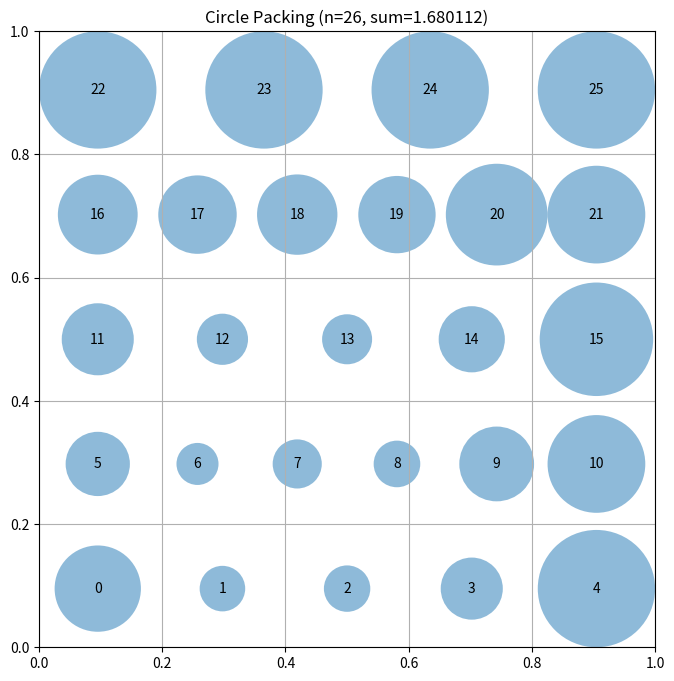

Python code for this plot:
# EVOLVE-BLOCK-START
"""Constructor-based circle packing for n=26 circles"""
import numpy as np


def construct_packing():
    """
    Optimized hexagonal packing for 26 circles in a unit square.
    Uses 5 rows with pattern 5-6-5-6-4 with proper hexagonal staggering.
    Alternating rows are offset by half the horizontal spacing for optimal
    density. Uses larger initial radius estimate for better results.
    """
    n = 26
    centers = np.zeros((n, 2))
    
    # Hexagonal arrangement: 5 rows alternating 5,6,5,6,4 circles
    row_counts = [5, 6, 5, 6, 4]
    n_rows = 5
    
    # Use optimistic radius estimate - iterative solver will adjust
    r_estimate = 1.0 / 10.5
    v_gap = r_estimate * np.sqrt(3)
    
    # Position rows to span full height
    y_positions = [r_estimate + i * v_gap for i in range(n_rows)]
    scale_y = (1 - 2*r_estimate) / (y_positions[-1] - r_estimate) if y_positions[-1] > r_estimate else 1.0
    y_positions = [r_estimate + scale_y * (y - r_estimate) for y in y_positions]
    
    idx = 0
    for row, count in enumerate(row_counts):
        y = y_positions[row]
        
        # Horizontal spacing for this row
        h_spacing = (1 - 2*r_estimate) / (count - 1) if count > 1 else 0
        x_positions = [r_estimate + i * h_spacing for i in range(count)]
        
        # Apply hexagonal staggering: offset alternate rows by half spacing
        if row % 2 == 1:
            offset = h_spacing / 2
            x_positions = [x + offset for x in x_positions]
            # Ensure circles stay within bounds while maintaining spacing
            if x_positions[-1] > 1 - r_estimate:
                shift = x_positions[-1] - (1 - r_estimate)
                x_positions = [x - shift for x in x_positions]
        
        for x in x_positions:
            centers[idx] = [x, y]
            idx += 1
    
    radii = compute_max_radii(centers)
    return centers, radii, np.sum(radii)


def compute_max_radii(centers):
    """
    Compute maximum radii using iterative constraint satisfaction.
    Initializes with border constraints, then iteratively resolves
    overlaps by scaling pairs of overlapping circles proportionally.
    """
    n = centers.shape[0]
    # Initialize with border constraints
    radii = np.array([min(x, y, 1-x, 1-y) for x, y in centers])
    
    # Precompute distances for efficiency
    dists = np.zeros((n, n))
    for i in range(n):
        for j in range(i+1, n):
            d = np.linalg.norm(centers[i] - centers[j])
            dists[i, j] = d
            dists[j, i] = d
    
    # Iterate to satisfy all pairwise constraints
    for _ in range(100):
        changed = False
        for i in range(n):
            for j in range(i + 1, n):
                max_sum = dists[i, j]
                if radii[i] + radii[j] > max_sum:
                    scale = max_sum / (radii[i] + radii[j])
                    radii[i] *= scale
                    radii[j] *= scale
                    changed = True
        if not changed:
            break
    
    return radii


# EVOLVE-BLOCK-END


# This part remains fixed (not evolved)
def run_packing():
    """Run the circle packing constructor for n=26"""
    centers, radii, sum_radii = construct_packing()
    return centers, radii, sum_radii


def visualize(centers, radii):
    """
    Visualize the circle packing

    Args:
        centers: np.array of shape (n, 2) with (x, y) coordinates
        radii: np.array of shape (n) with radius of each circle
    """
    import matplotlib.pyplot as plt
    from matplotlib.patches import Circle

    fig, ax = plt.subplots(figsize=(8, 8))

    # Draw unit square
    ax.set_xlim(0, 1)
    ax.set_ylim(0, 1)
    ax.set_aspect("equal")
    ax.grid(True)

    # Draw circles
    for i, (center, radius) in enumerate(zip(centers, radii)):
        circle = Circle(center, radius, alpha=0.5)
        ax.add_patch(circle)
        ax.text(center[0], center[1], str(i), ha="center", va="center")

    plt.title(f"Circle Packing (n={len(centers)}, sum={sum(radii):.6f})")
    plt.show()


if __name__ == "__main__":
    centers, radii, sum_radii = run_packing()
    print(f"Sum of radii: {sum_radii}")
    # AlphaEvolve improved this to 2.635

    # Uncomment to visualize:
    visualize(centers, radii)
